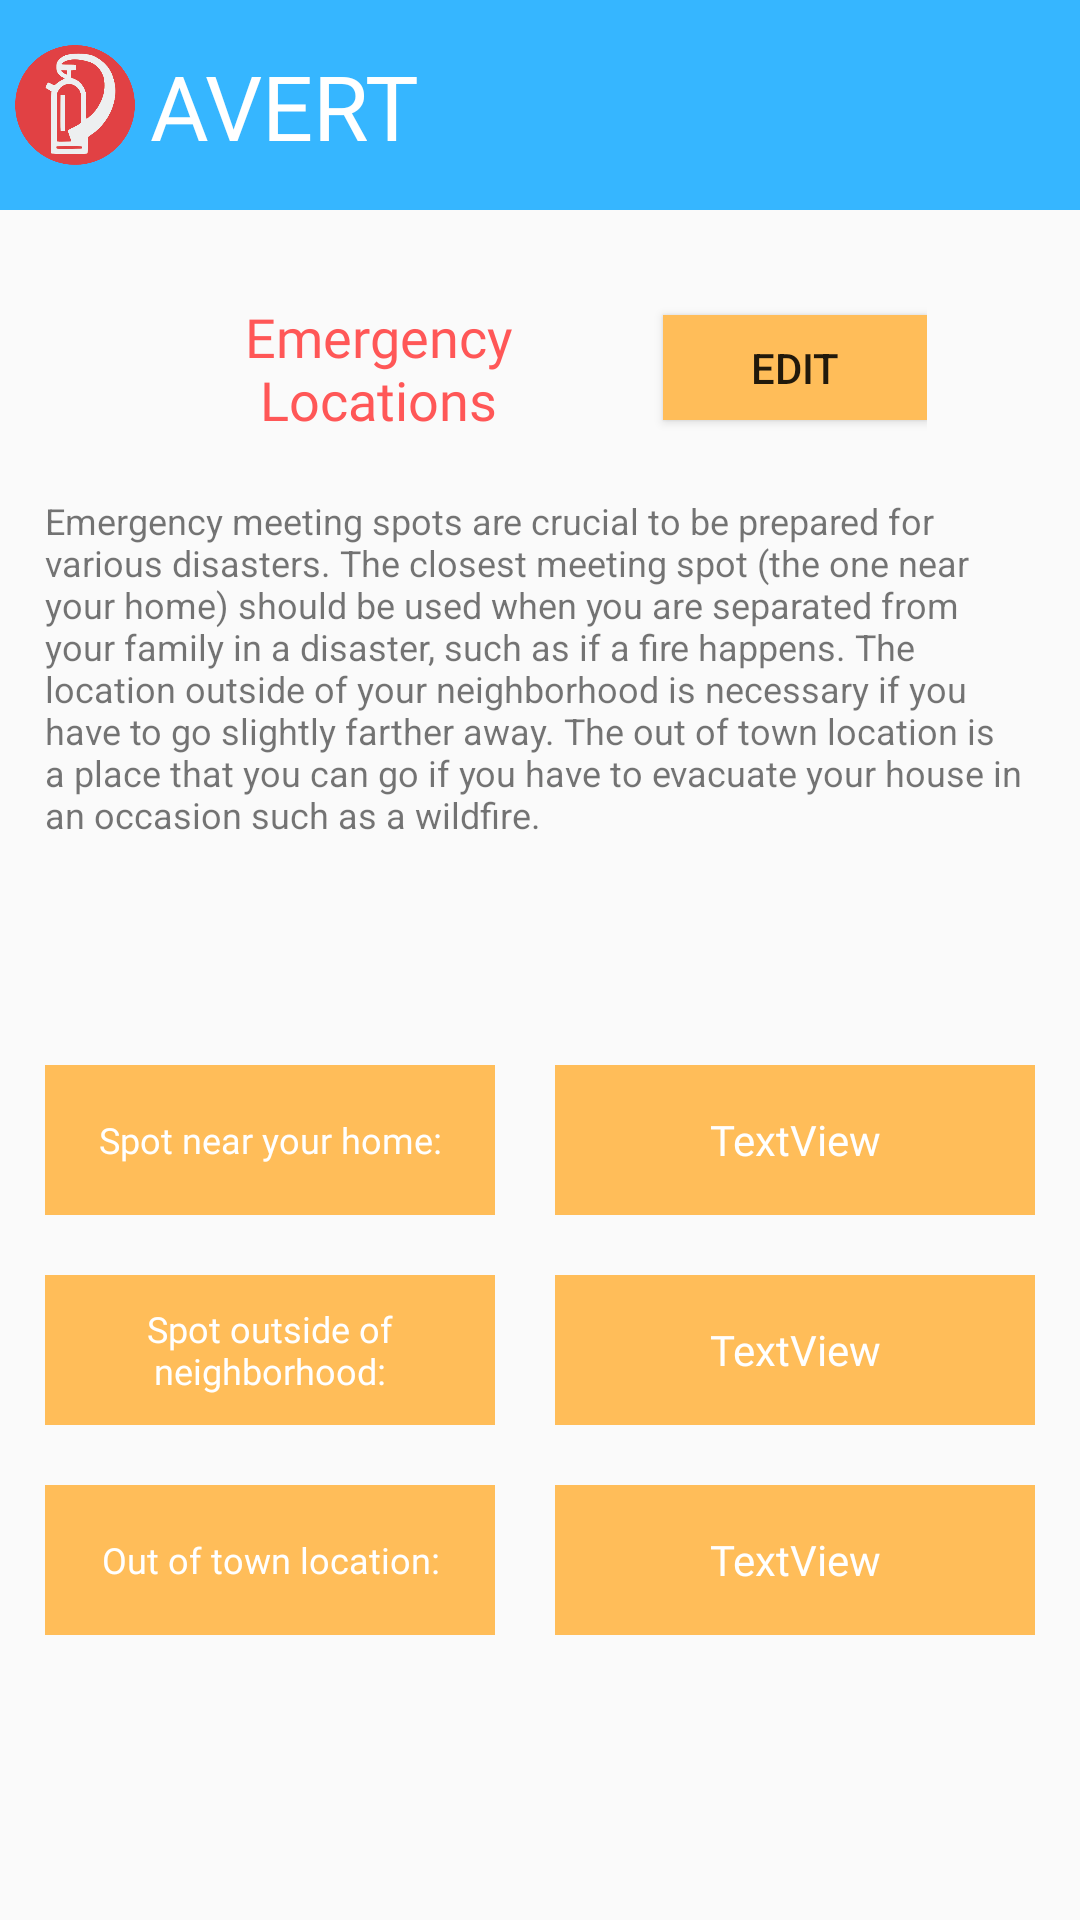

Write the Android layout XML for this screen, with the resource values it uses.
<!-- AndroidManifest.xml: application theme AppTheme -->
<!-- res/layout/activity_locations.xml -->
<?xml version="1.0" encoding="utf-8"?>
<androidx.constraintlayout.widget.ConstraintLayout xmlns:android="http://schemas.android.com/apk/res/android"
    xmlns:app="http://schemas.android.com/apk/res-auto"
    xmlns:tools="http://schemas.android.com/tools"
    android:layout_width="match_parent"
    android:layout_height="match_parent"
    tools:context=".LocationsActivity">
    <View
        android:id="@+id/myRectangleView"
        android:layout_width="420dp"
        android:layout_height="70dp"
        android:background="@drawable/rectangle"
        app:layout_constraintStart_toStartOf="parent"
        app:layout_constraintTop_toTopOf="parent" />

    <TextView
        android:id="@+id/textView9"
        android:layout_width="wrap_content"
        android:layout_height="wrap_content"
        android:layout_marginLeft="50dp"
        android:fontFamily="@font/archive"
        android:text="AVERT"
        android:textAllCaps="false"
        android:textColor="@android:color/white"
        android:textSize="30sp"
        app:layout_constraintBottom_toBottomOf="@+id/myRectangleView"
        app:layout_constraintStart_toStartOf="parent"
        app:layout_constraintTop_toTopOf="@id/myRectangleView" />

    <ImageButton
        android:id="@+id/logoL"
        android:layout_width="40dp"
        android:layout_height="40dp"
        android:adjustViewBounds="true"
        android:background="#00FFFFFF"
        android:scaleType="fitCenter"
        app:layout_constraintBottom_toBottomOf="@+id/myRectangleView"
        app:layout_constraintEnd_toStartOf="@+id/textView9"
        app:layout_constraintStart_toStartOf="parent"
        app:layout_constraintTop_toTopOf="@+id/myRectangleView"
        app:srcCompat="@drawable/logo" />

    <LinearLayout
        android:id="@+id/locationTitleLayout"
        android:layout_width="wrap_content"
        android:layout_height="wrap_content"
        android:layout_marginTop="30dp"
        android:gravity="center"
        android:orientation="horizontal"
        app:layout_constraintEnd_toEndOf="parent"
        app:layout_constraintStart_toStartOf="parent"
        app:layout_constraintTop_toBottomOf="@+id/myRectangleView">

        <TextView
            android:id="@+id/locationsTitle"
            android:layout_width="150dp"
            android:layout_height="wrap_content"
            android:layout_marginEnd="20dp"
            android:fontFamily="@font/archive"
            android:gravity="center"
            android:text="Emergency Locations"
            android:textAllCaps="false"
            android:textColor="#ff5757"
            android:textSize="18sp" />

        <Button
            android:id="@+id/editB"
            android:layout_width="wrap_content"
            android:layout_height="35dp"
            android:background="@color/yellow"
            android:text="Edit" />

    </LinearLayout>

    <TextView
        android:id="@+id/info"
        android:layout_width="wrap_content"
        android:layout_height="wrap_content"
        android:layout_marginTop="20dp"
        android:paddingStart="15dp"
        android:paddingEnd="15dp"
        android:text="@string/location_explanation"
        android:textSize="12sp"
        app:layout_constraintEnd_toEndOf="parent"
        app:layout_constraintStart_toStartOf="parent"
        app:layout_constraintTop_toBottomOf="@+id/locationTitleLayout" />

    <RelativeLayout
        android:layout_width="wrap_content"
        android:layout_height="wrap_content"
        app:layout_constraintBottom_toBottomOf="parent"
        app:layout_constraintEnd_toEndOf="parent"
        app:layout_constraintStart_toStartOf="parent"
        app:layout_constraintTop_toBottomOf="@+id/info">

        <TextView
            android:id="@+id/spotE1"
            android:layout_width="150dp"
            android:layout_height="50dp"
            android:layout_marginEnd="20dp"
            android:layout_marginBottom="20dp"
            android:background="@color/yellow"
            android:fontFamily="@font/archive"
            android:gravity="center"
            android:text="Spot near your home:"
            android:textColor="@color/white"
            android:textSize="12sp" />

        <TextView
            android:id="@+id/spotE2"
            android:layout_width="150dp"
            android:layout_height="50dp"
            android:layout_below="@id/spotE1"
            android:layout_marginEnd="20dp"
            android:layout_marginBottom="20dp"
            android:background="@color/yellow"
            android:fontFamily="@font/archive"
            android:gravity="center"
            android:text="Spot outside of neighborhood:"
            android:textColor="@color/white"
            android:textSize="12sp" />

        <TextView
            android:id="@+id/spotE3"
            android:layout_width="150dp"
            android:layout_height="50dp"
            android:layout_below="@id/spotE2"
            android:layout_marginEnd="20dp"
            android:layout_marginBottom="20dp"
            android:background="@color/yellow"
            android:fontFamily="@font/archive"
            android:gravity="center"
            android:text="Out of town location:"
            android:textColor="@color/white"
            android:textSize="12sp" />

        <EditText
            android:id="@+id/spot1"
            android:layout_width="160dp"
            android:layout_height="50dp"
            android:layout_marginBottom="10dp"
            android:layout_toEndOf="@id/spotE1"
            android:ems="10"
            android:text=""
            android:textSize="12sp" />

        <EditText
            android:id="@+id/spot2"
            android:layout_width="160dp"
            android:layout_height="50dp"
            android:layout_below="@id/spot1"
            android:layout_marginBottom="10dp"
            android:layout_toEndOf="@id/spotE2"
            android:ems="10"
            android:text=""
            android:textSize="12sp" />

        <EditText
            android:id="@+id/spot3"
            android:layout_width="160dp"
            android:layout_height="50dp"
            android:layout_below="@id/spot2"
            android:layout_marginBottom="10dp"
            android:layout_toEndOf="@id/spotE2"
            android:ems="10"
            android:text=""
            android:textSize="12sp" />

        <TextView
            android:id="@+id/spotT1"
            android:layout_width="160dp"
            android:layout_height="50dp"
            android:layout_marginBottom="20dp"
            android:layout_toEndOf="@id/spotE1"
            android:background="@color/yellow"
            android:fontFamily="@font/archive"
            android:gravity="center"
            android:text="TextView"
            android:textColor="@color/white" />

        <TextView
            android:id="@+id/spotT2"
            android:layout_width="160dp"
            android:layout_height="50dp"
            android:layout_below="@id/spotT1"
            android:layout_marginBottom="20dp"
            android:layout_toEndOf="@id/spotE2"
            android:background="@color/yellow"
            android:fontFamily="@font/archive"
            android:gravity="center"
            android:text="TextView"
            android:textColor="@color/white" />

        <TextView
            android:id="@+id/spotT3"
            android:layout_width="160dp"
            android:layout_height="50dp"
            android:layout_below="@id/spotT2"
            android:layout_marginBottom="20dp"
            android:layout_toEndOf="@id/spotE3"
            android:background="@color/yellow"
            android:fontFamily="@font/archive"
            android:gravity="center"
            android:text="TextView"
            android:textColor="@color/white" />

    </RelativeLayout>

</androidx.constraintlayout.widget.ConstraintLayout>
<!-- resources referenced by this layout -->
<resources>
  <color name="white">#ffffff</color>
  <color name="yellow">#ffbd59</color>
  <!-- drawable logo: png bitmap (drawable, 23331 bytes) -->
  <!-- drawable rectangle (drawable) -->
  <?xml version="1.0" encoding="utf-8"?>
  <shape
      xmlns:android="http://schemas.android.com/apk/res/android"
      android:shape="rectangle" >
  
      <size
          android:width="10dp"
          android:height="1dp" />
  
      <solid
          android:color="@color/lightBlue" />
  
  </shape>
  <string name="location_explanation">Emergency meeting spots are crucial to be prepared for various
          disasters. The closest meeting spot (the one near your home) should be used when you are separated
          from your family in a disaster, such as if a fire happens. The location outside of your neighborhood
          is necessary if you have to go slightly farther away. The out of town location is a place that you
          can go if you have to evacuate your house in an occasion such as a wildfire.</string>
  <style name="AppTheme" parent="Theme.AppCompat.Light.NoActionBar">
          
          <item name="colorPrimary">@color/colorPrimary</item>
          <item name="colorPrimaryDark">@color/colorPrimaryDark</item>
          <item name="colorAccent">@color/colorAccent</item>
      </style>
  <color name="lightBlue">#36b6ff</color>
  <color name="colorPrimary">#6200EE</color>
  <color name="colorPrimaryDark">#3700B3</color>
  <color name="colorAccent">#03DAC5</color>
</resources>
